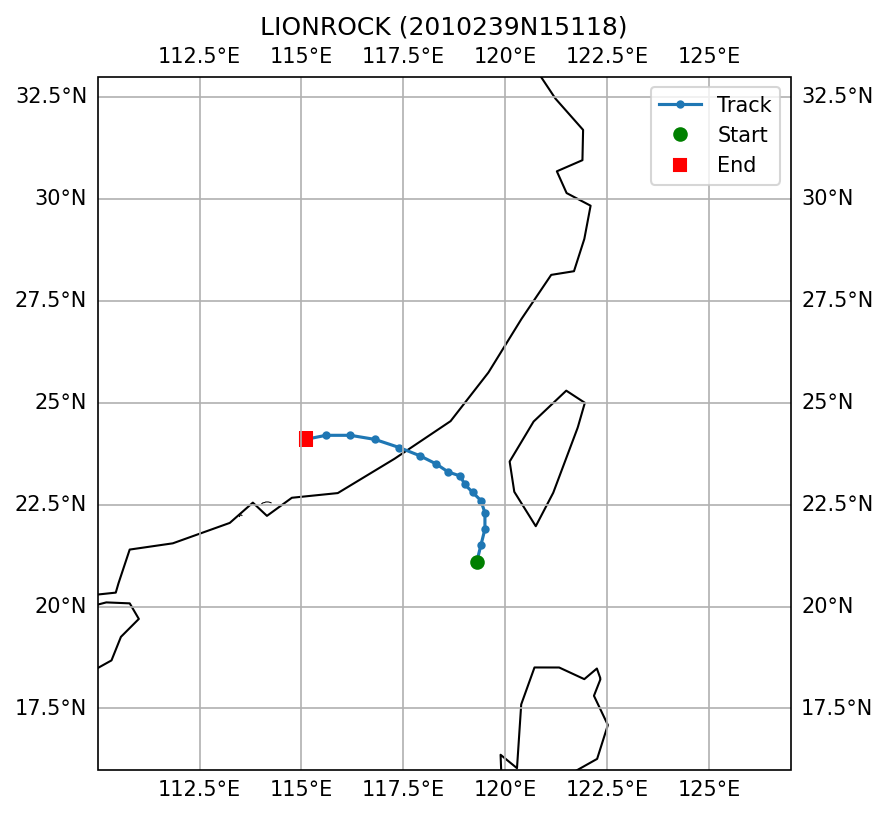

Source data for this figure (header and first rows):
SID, NAME, ISO_TIME, LAT, LON, DIST2LAND, USA_WIND, USA_PRES, USA_R34_NE, USA_R34_SE, USA_R34_SW, USA_R34_NW, USA_RMW, CMA_CAT
2010239N15118, LIONROCK, 2010-08-31 15:00:00, 21.1, 119.3, 170, 50.0, 985.0, 65.0, 65.0, 68.0, 58.0, 20.0, 3
2010239N15118, LIONROCK, 2010-08-31 18:00:00, 21.5, 119.4, 141, 50.0, 985.0, 65.0, 70.0, 65.0, 55.0, 20.0, 3
2010239N15118, LIONROCK, 2010-08-31 21:00:00, 21.9, 119.5, 106, 50.0, 985.0, 65.0, 83.0, 70.0, 60.0, 23.0, 3
2010239N15118, LIONROCK, 2010-09-01 00:00:00, 22.3, 119.5, 85, 50.0, 985.0, 65.0, 95.0, 75.0, 65.0, 25.0, 3
2010239N15118, LIONROCK, 2010-09-01 03:00:00, 22.6, 119.4, 85, 53.0, 984.0, 65.0, 90.0, 80.0, 60.0, 25.0, 3
2010239N15118, LIONROCK, 2010-09-01 06:00:00, 22.8, 119.2, 94, 55.0, 982.0, 65.0, 85.0, 85.0, 55.0, 25.0, 3
2010239N15118, LIONROCK, 2010-09-01 09:00:00, 23.0, 119.0, 113, 55.0, 982.0, 63.0, 80.0, 80.0, 55.0, 25.0, 3
2010239N15118, LIONROCK, 2010-09-01 12:00:00, 23.2, 118.9, 122, 55.0, 982.0, 60.0, 75.0, 75.0, 55.0, 25.0, 3
2010239N15118, LIONROCK, 2010-09-01 15:00:00, 23.3, 118.6, 105, 53.0, 984.0, 63.0, 68.0, 68.0, 60.0, 25.0, 3
2010239N15118, LIONROCK, 2010-09-01 18:00:00, 23.5, 118.3, 67, 50.0, 985.0, 65.0, 60.0, 60.0, 65.0, 25.0, 2
2010239N15118, LIONROCK, 2010-09-01 21:00:00, 23.7, 117.9, 24, 48.0, 987.0, 65.0, 60.0, 53.0, 58.0, 25.0, 2
2010239N15118, LIONROCK, 2010-09-02 00:00:00, 23.9, 117.4, 0, 45.0, 989.0, 65.0, 60.0, 45.0, 50.0, 25.0, 2
2010239N15118, LIONROCK, 2010-09-02 03:00:00, 24.1, 116.8, 0, 43.0, 991.0, 65.0, 60.0, 45.0, 50.0, , 2
2010239N15118, LIONROCK, 2010-09-02 06:00:00, 24.2, 116.2, 0, 40.0, 993.0, 65.0, 60.0, 45.0, 50.0, , 2
2010239N15118, LIONROCK, 2010-09-02 09:00:00, 24.2, 115.6, 0, 38.0, 995.0, 65.0, 60.0, 45.0, 50.0, , 2
2010239N15118, LIONROCK, 2010-09-02 12:00:00, 24.1, 115.1, 0, 35.0, 996.0, 65.0, 60.0, 45.0, 50.0, , 2
